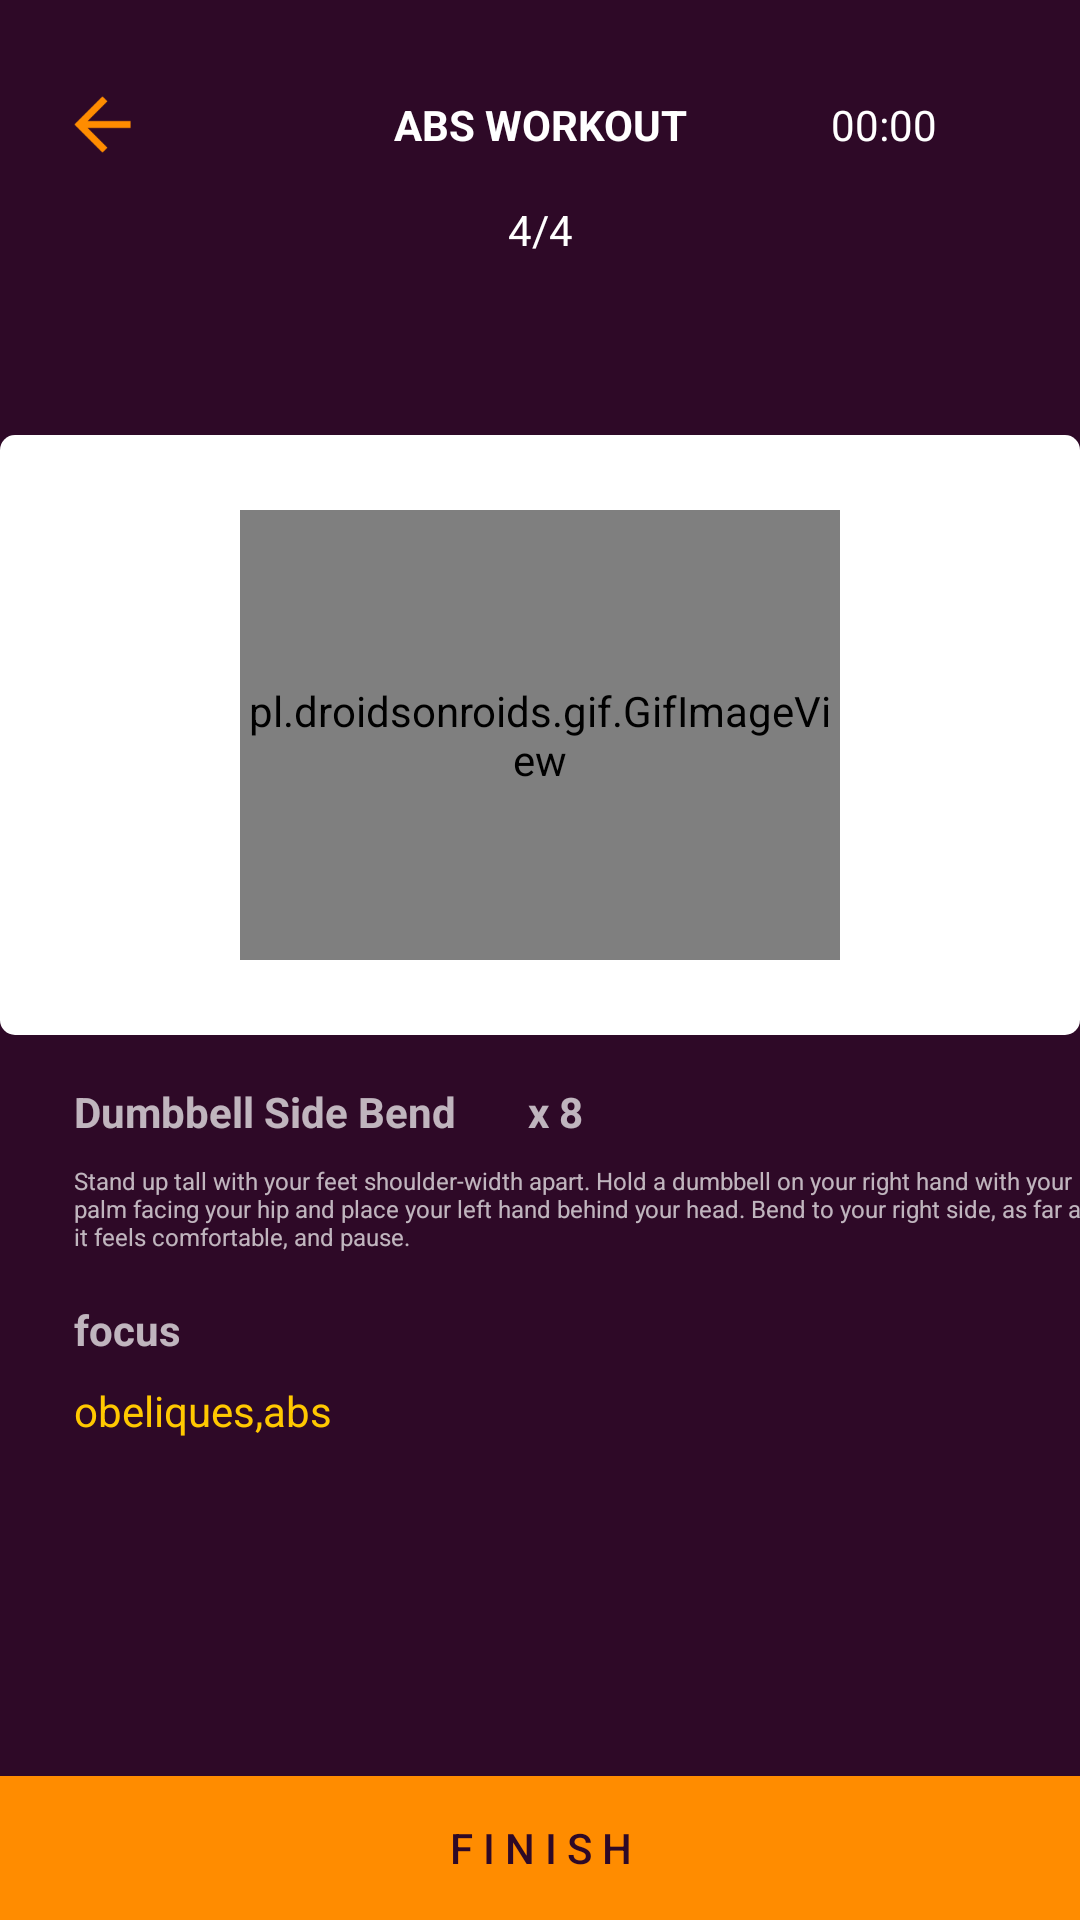

Produce the Android XML layout that renders to this screen, including the resource entries it uses.
<!-- AndroidManifest.xml: application theme AppTheme.NoActionBar -->
<!-- res/layout/activity_abs_workout_easy_4.xml -->
<?xml version="1.0" encoding="utf-8"?>
<android.support.constraint.ConstraintLayout xmlns:android="http://schemas.android.com/apk/res/android"
    xmlns:app="http://schemas.android.com/apk/res-auto"
    xmlns:tools="http://schemas.android.com/tools"
    android:layout_width="match_parent"
    android:layout_height="match_parent"
    android:background="#2E0927"
    tools:context="com.example.workfit.workoutActivities_Abs.Easy_Abs3">

    <Button
        android:id="@+id/nextButton4"
        android:layout_width="380dp"
        android:layout_height="wrap_content"
        android:layout_alignParentBottom="true"
        android:layout_alignParentLeft="true"
        android:layout_alignParentStart="true"
        android:background="#FF8C00"
        android:text="F I N I S H"
        android:textColor="#2E0927"
        app:layout_constraintBottom_toBottomOf="parent"
        android:layout_marginLeft="0dp"
        app:layout_constraintLeft_toLeftOf="parent"
        android:layout_marginBottom="0dp"
        android:layout_marginRight="0dp"
        app:layout_constraintRight_toRightOf="parent"/>

    <ImageView
        android:id="@+id/rectangle_white_bg"
        android:layout_width="360dp"
        android:layout_height="200dp"
        app:srcCompat="@drawable/rectangle_white"
        tools:layout_editor_absoluteX="12dp"
        android:layout_marginTop="24dp"
        app:layout_constraintTop_toBottomOf="@+id/textView31" />

    <pl.droidsonroids.gif.GifImageView
        android:id="@+id/abs_easy_4"
        android:layout_width="200dp"
        android:layout_height="150dp"
        android:src="@drawable/abs_dumbell_side"
        android:layout_marginLeft="8dp"
        app:layout_constraintLeft_toLeftOf="@+id/rectangle_white_bg"
        android:layout_marginRight="8dp"
        app:layout_constraintRight_toRightOf="@+id/rectangle_white_bg"
        app:layout_constraintTop_toTopOf="@+id/rectangle_white_bg"
        android:layout_marginTop="8dp"
        app:layout_constraintBottom_toBottomOf="@+id/rectangle_white_bg"
        android:layout_marginBottom="8dp" />

    <TextView
        android:id="@+id/textView28"
        android:layout_width="wrap_content"
        android:layout_height="wrap_content"
        android:layout_marginEnd="8dp"
        android:layout_marginLeft="8dp"
        android:layout_marginRight="8dp"
        android:layout_marginStart="8dp"
        android:layout_marginTop="32dp"
        android:text="ABS WORKOUT"
        android:textColor="#FFFFFF"
        android:textStyle="bold"
        app:layout_constraintHorizontal_bias="0.501"
        app:layout_constraintLeft_toLeftOf="parent"
        app:layout_constraintRight_toRightOf="parent"
        app:layout_constraintTop_toTopOf="parent" />

    <ImageView
        android:id="@+id/imageView4"
        android:layout_width="wrap_content"
        android:layout_height="wrap_content"
        android:layout_marginLeft="8dp"
        android:layout_marginStart="8dp"
        android:layout_marginTop="32dp"
        app:layout_constraintLeft_toLeftOf="parent"
        app:layout_constraintTop_toTopOf="parent"
        app:srcCompat="@mipmap/ic_back_18dp"
        app:layout_constraintRight_toLeftOf="@+id/textView28"
        android:layout_marginRight="32dp"
        app:layout_constraintHorizontal_bias="0.231"
        android:layout_marginEnd="32dp" />

    <Chronometer
        android:id="@+id/chronometer5"
        android:layout_width="wrap_content"
        android:layout_height="wrap_content"
        android:layout_marginRight="8dp"
        app:layout_constraintRight_toRightOf="parent"
        app:layout_constraintLeft_toRightOf="@+id/textView28"
        android:layout_marginLeft="8dp"
        app:layout_constraintTop_toTopOf="parent"
        android:layout_marginTop="32dp"
        android:layout_marginStart="8dp"
        android:layout_marginEnd="8dp" />

    <TextView
        android:id="@+id/textView29"
        android:layout_width="wrap_content"
        android:layout_height="wrap_content"
        android:text="4/4"
        android:textColor="#FFFFFF"
        android:layout_marginTop="16dp"
        app:layout_constraintTop_toBottomOf="@+id/textView28"
        android:layout_marginLeft="8dp"
        app:layout_constraintLeft_toLeftOf="parent"
        android:layout_marginRight="8dp"
        app:layout_constraintRight_toRightOf="parent"
        android:layout_marginStart="8dp"
        android:layout_marginEnd="8dp" />

    <TextView
        android:id="@+id/textView30"
        android:layout_width="wrap_content"
        android:layout_height="wrap_content"
        android:text=""
        android:textColor="#FF8C00"
        app:layout_constraintLeft_toRightOf="@+id/imageView4"
        android:layout_marginLeft="32dp"
        app:layout_constraintRight_toLeftOf="@+id/textView31"
        app:layout_constraintHorizontal_bias="0.55"
        android:layout_marginTop="16dp"
        app:layout_constraintTop_toBottomOf="@+id/textView29"
        android:layout_marginStart="32dp" />

    <TextView
        android:id="@+id/textView31"
        android:layout_width="wrap_content"
        android:layout_height="wrap_content"
        android:text=""
        android:textColor="#FFFFFF"
        app:layout_constraintRight_toLeftOf="@+id/chronometer3"
        android:layout_marginRight="7dp"
        app:layout_constraintLeft_toLeftOf="@+id/textView28"
        android:layout_marginTop="16dp"
        app:layout_constraintTop_toBottomOf="@+id/textView29"
        android:layout_marginEnd="7dp" />

    

    <TextView
        android:id="@+id/textView33"
        android:layout_width="wrap_content"
        android:layout_height="wrap_content"
        android:text="@string/abs_Dumbbell_Side_Bend"
        android:textStyle="bold"
        android:layout_marginLeft="0dp"
        app:layout_constraintLeft_toLeftOf="@+id/imageView4"
        android:layout_marginTop="16dp"
        app:layout_constraintTop_toBottomOf="@+id/rectangle_white_bg" />

    <TextView
        android:id="@+id/textView34"
        android:layout_width="wrap_content"
        android:layout_height="wrap_content"
        android:text="x"
        android:textStyle="bold"
        app:layout_constraintLeft_toRightOf="@+id/textView33"
        android:layout_marginLeft="24dp"
        android:layout_marginTop="16dp"
        app:layout_constraintTop_toBottomOf="@+id/rectangle_white_bg" />

    <TextView
        android:id="@+id/textView35"
        android:layout_width="340dp"
        android:layout_height="wrap_content"
        android:text="@string/desc_abs_Dumbbell_Side_Bend"
        android:textSize="8sp"
        android:layout_marginLeft="0dp"
        app:layout_constraintLeft_toLeftOf="@+id/textView33"
        android:layout_marginTop="8dp"
        app:layout_constraintTop_toBottomOf="@+id/textView33" />

    <TextView
        android:id="@+id/textView36"
        android:layout_width="wrap_content"
        android:layout_height="wrap_content"
        android:text="focus"
        android:textStyle="bold"
        android:layout_marginLeft="0dp"
        app:layout_constraintLeft_toLeftOf="@+id/textView35"
        android:layout_marginTop="16dp"
        app:layout_constraintTop_toBottomOf="@+id/textView35" />

    <TextView
        android:id="@+id/textView37"
        android:layout_width="wrap_content"
        android:layout_height="wrap_content"
        android:text=" 8"
        android:textStyle="bold"
        android:layout_marginTop="16dp"
        app:layout_constraintTop_toBottomOf="@+id/rectangle_white_bg"
        app:layout_constraintLeft_toRightOf="@+id/textView34"
        android:layout_marginLeft="0dp" />

    <TextView
        android:id="@+id/textView38"
        android:layout_width="wrap_content"
        android:layout_height="wrap_content"
        android:text="@string/focus_abs_Dumbbell_Side_Bend"
        android:textColor="#FFC800"
        android:layout_marginLeft="0dp"
        android:textAppearance="@android:style/TextAppearance.DeviceDefault.Small"
        app:layout_constraintLeft_toLeftOf="@+id/textView36"
        android:layout_marginTop="8dp"
        app:layout_constraintTop_toBottomOf="@+id/textView36" />


</android.support.constraint.ConstraintLayout>
<!-- resources referenced by this layout -->
<resources>
  <!-- drawable abs_dumbell_side: gif bitmap (drawable, 38004 bytes) -->
  <!-- drawable rectangle_white (drawable) -->
  <shape xmlns:android="http://schemas.android.com/apk/res/android"
      android:shape="rectangle">
      <gradient
          android:startColor="#ffffff"
          android:endColor="#ffffff"
          android:angle="45"/>
      <corners android:radius="5dp" />
  </shape>
  <!-- mipmap ic_back_18dp: png bitmap (mipmap-xxxhdpi, 3518 bytes) -->
  <string name="abs_Dumbbell_Side_Bend">Dumbbell Side Bend</string>
  <string name="desc_abs_Dumbbell_Side_Bend">
          Stand up tall with your feet shoulder-width apart. Hold a dumbbell on your right hand with your palm facing your hip and place your left hand behind your head.
          Bend to your right side, as far as it feels comfortable, and pause.
      </string>
  <string name="focus_abs_Dumbbell_Side_Bend">obeliques,abs</string>
  <style name="AppTheme.NoActionBar" parent="Theme.AppCompat.NoActionBar">
          
          <item name="colorPrimary">@color/colorPrimary</item>
          <item name="colorPrimaryDark">@color/colorPrimaryDark</item>
          <item name="colorAccent">@color/colorAccent</item>
      </style>
  <color name="colorPrimary">#2E0927</color>
  <color name="colorPrimaryDark">#42163A</color>
  <color name="colorAccent">#FF8C00</color>
</resources>
